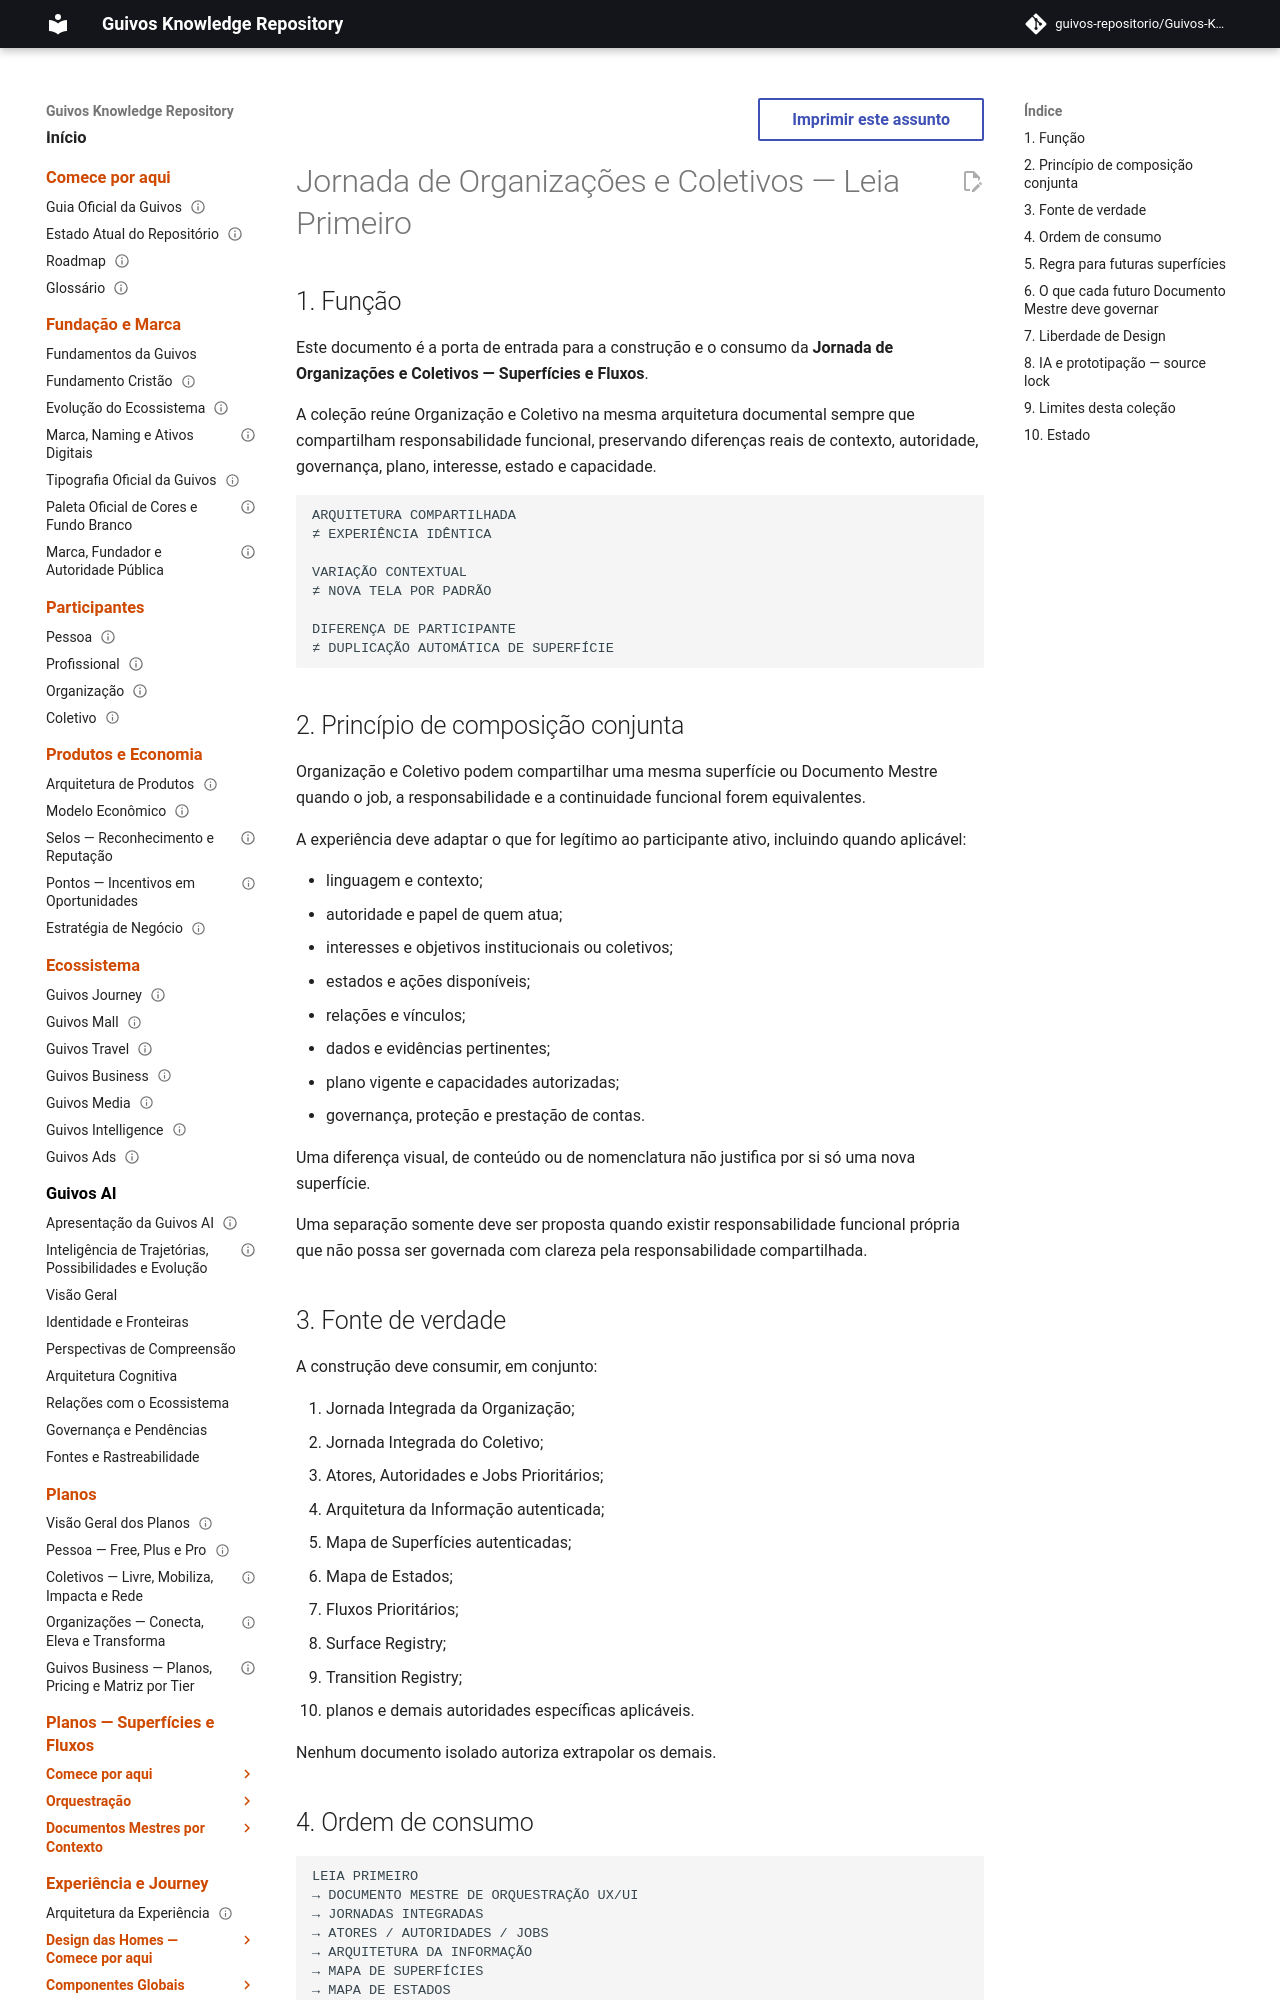

repository: guivos-repositorio/Guivos-Knowledge-Repository · page: experience-architecture/organizations-collectives-journey/read-first/index.html · generator: mkdocs

---
id: GKR-UX-ORGCOL-JOURNEY-READ-FIRST-001
title: Jornada de Organizações e Coletivos — Leia Primeiro
status: active
version: 0.2.0
owner: Arquitetura da Experiência da Guivos
last_updated: 2026-09-27
normative: true
maturity: journey_consumption_authority
depends_on:
  - GKR-UX-ORGCOL-JOURNEY-ORCHESTRATION-001
  - GKR-JOURNEY-ORGANIZATION-001
  - GKR-JOURNEY-COLLECTIVE-001
  - GKR-UX-ORGCOL-AUTH-JOBS-001
  - GKR-UX-ORGCOL-AUTH-IA-001
  - GKR-UX-ORGCOL-AUTH-SURFACE-MAP-001
  - GKR-UX-ORGCOL-AUTH-STATE-MAP-001
  - GKR-UX-ORGCOL-AUTH-PRIORITY-FLOWS-001
  - GKR-JOURNEY-SURFACE-REGISTRY-001
  - GKR-JOURNEY-TRANSITION-REGISTRY-001
---

# Jornada de Organizações e Coletivos — Leia Primeiro

## 1. Função

Este documento é a porta de entrada para a construção e o consumo da **Jornada de Organizações e Coletivos — Superfícies e Fluxos**.

A coleção reúne Organização e Coletivo na mesma arquitetura documental sempre que compartilham responsabilidade funcional, preservando diferenças reais de contexto, autoridade, governança, plano, interesse, estado e capacidade.

```text
ARQUITETURA COMPARTILHADA
≠ EXPERIÊNCIA IDÊNTICA

VARIAÇÃO CONTEXTUAL
≠ NOVA TELA POR PADRÃO

DIFERENÇA DE PARTICIPANTE
≠ DUPLICAÇÃO AUTOMÁTICA DE SUPERFÍCIE
```

## 2. Princípio de composição conjunta

Organização e Coletivo podem compartilhar uma mesma superfície ou Documento Mestre quando o job, a responsabilidade e a continuidade funcional forem equivalentes.

A experiência deve adaptar o que for legítimo ao participante ativo, incluindo quando aplicável:

- linguagem e contexto;
- autoridade e papel de quem atua;
- interesses e objetivos institucionais ou coletivos;
- estados e ações disponíveis;
- relações e vínculos;
- dados e evidências pertinentes;
- plano vigente e capacidades autorizadas;
- governança, proteção e prestação de contas.

Uma diferença visual, de conteúdo ou de nomenclatura não justifica por si só uma nova superfície.

Uma separação somente deve ser proposta quando existir responsabilidade funcional própria que não possa ser governada com clareza pela responsabilidade compartilhada.
